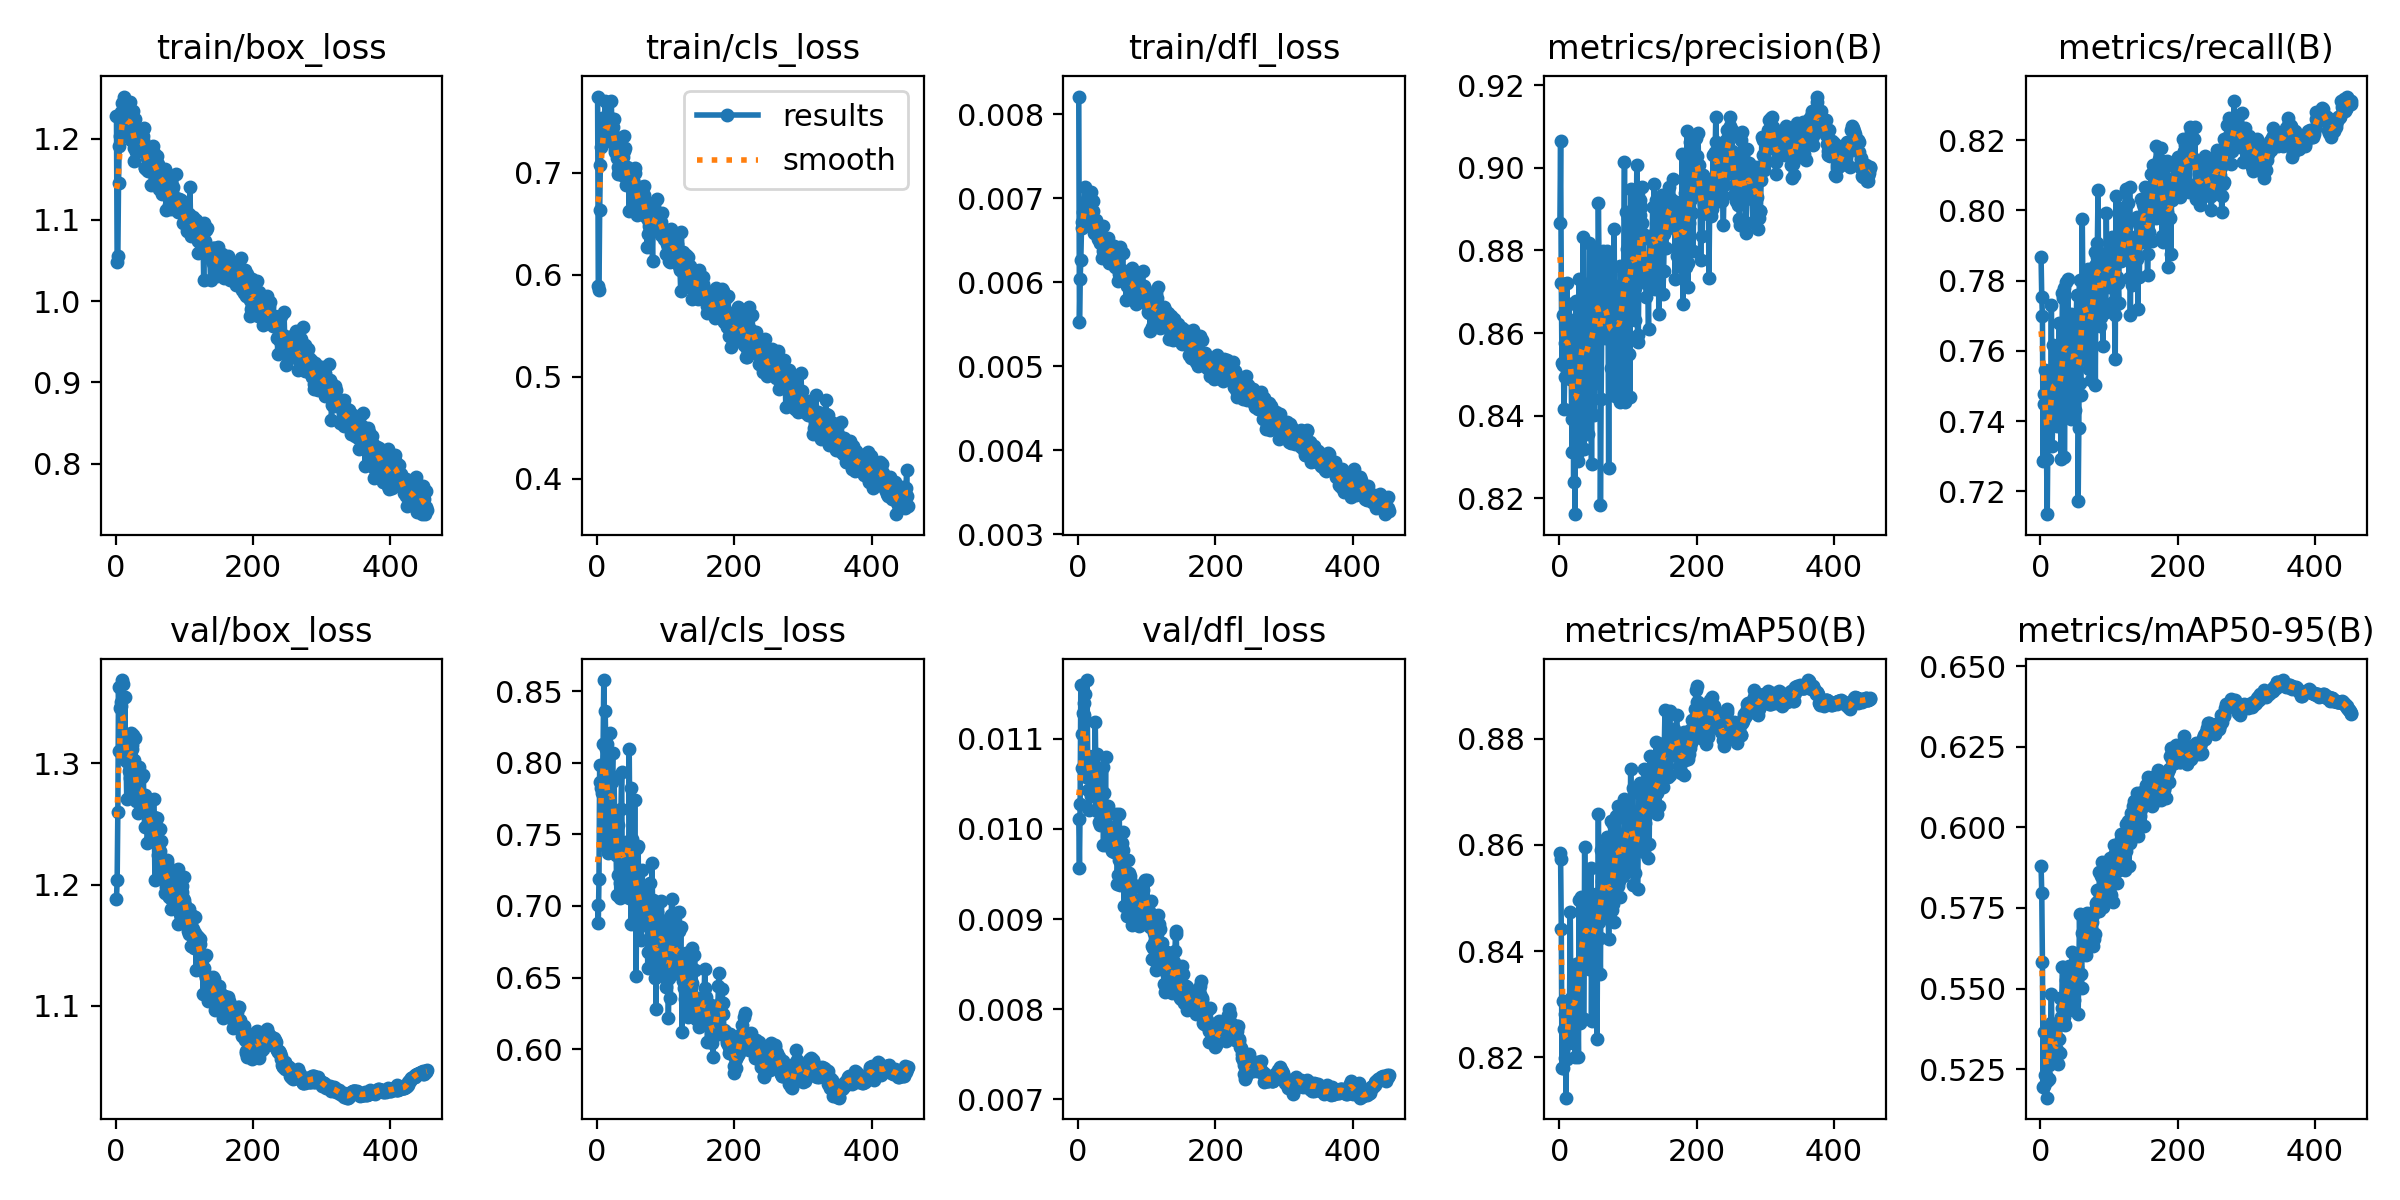

Data behind this chart, as committed beside it:
epoch, time, train/box_loss, train/cls_loss, train/dfl_loss, metrics/precision(B), metrics/recall(B), metrics/mAP50(B), metrics/mAP50-95(B), val/box_loss, val/cls_loss, val/dfl_loss, lr/pg0, lr/pg1, lr/pg2
1, 54.16, 1.229, 0.7747, 0.00821, 0.8867, 0.7866, 0.8585, 0.5881, 1.188, 0.7009, 0.01011, 0.003314, 0.003314, 0.07017
2, 105.5, 1.049, 0.5888, 0.00553, 0.9064, 0.7753, 0.8574, 0.5797, 1.204, 0.6884, 0.00957, 0.006634, 0.006634, 0.04016
3, 156.1, 1.055, 0.585, 0.00604, 0.8722, 0.7699, 0.8441, 0.5582, 1.26, 0.7191, 0.01028, 0.009941, 0.009941, 0.01013
4, 207.6, 1.145, 0.6638, 0.00627, 0.8527, 0.7286, 0.8181, 0.5194, 1.363, 0.7987, 0.0116, 0.009941, 0.009941, 0.009941
5, 258.4, 1.192, 0.7073, 0.00665, 0.8644, 0.7477, 0.8306, 0.5366, 1.31, 0.7867, 0.01067, 0.009921, 0.009921, 0.009921
6, 309.3, 1.203, 0.7253, 0.00672, 0.8524, 0.745, 0.8179, 0.5199, 1.346, 0.7826, 0.01105, 0.009901, 0.009901, 0.009901
7, 360, 1.234, 0.7536, 0.00684, 0.8417, 0.7545, 0.8253, 0.5231, 1.35, 0.7786, 0.01129, 0.009881, 0.009881, 0.009881
8, 410.6, 1.222, 0.7387, 0.00691, 0.8494, 0.7451, 0.8282, 0.5231, 1.347, 0.7873, 0.01139, 0.009861, 0.009861, 0.009861
9, 461.1, 1.244, 0.7374, 0.00684, 0.8577, 0.7292, 0.8199, 0.5161, 1.369, 0.8131, 0.01126, 0.009842, 0.009842, 0.009842
10, 511.3, 1.214, 0.7484, 0.00713, 0.8614, 0.7135, 0.8124, 0.5213, 1.365, 0.8578, 0.0115, 0.009822, 0.009822, 0.009822
11, 562.8, 1.212, 0.7306, 0.00697, 0.8722, 0.7375, 0.8276, 0.5341, 1.324, 0.7429, 0.01081, 0.009802, 0.009802, 0.009802
12, 613.7, 1.252, 0.7701, 0.00683, 0.856, 0.7431, 0.8197, 0.5262, 1.311, 0.8361, 0.01057, 0.009782, 0.009782, 0.009782
13, 664.7, 1.226, 0.7435, 0.00687, 0.8508, 0.7417, 0.8276, 0.5219, 1.355, 0.8094, 0.01165, 0.009762, 0.009762, 0.009762
14, 715.4, 1.225, 0.7361, 0.00668, 0.867, 0.7407, 0.8226, 0.533, 1.321, 0.8133, 0.01081, 0.009743, 0.009743, 0.009743
15, 766.2, 1.213, 0.7353, 0.00679, 0.8489, 0.74, 0.8293, 0.5392, 1.302, 0.755, 0.01043, 0.009723, 0.009723, 0.009723
16, 816.6, 1.212, 0.7481, 0.0069, 0.858, 0.7732, 0.8474, 0.5483, 1.27, 0.7369, 0.01021, 0.009703, 0.009703, 0.009703
17, 867.1, 1.211, 0.7408, 0.00683, 0.8631, 0.7328, 0.8311, 0.5343, 1.313, 0.7381, 0.01068, 0.009683, 0.009683, 0.009683
18, 918.5, 1.229, 0.7541, 0.0068, 0.8392, 0.74, 0.8287, 0.5365, 1.305, 0.776, 0.01076, 0.009663, 0.009663, 0.009663
19, 969.5, 1.218, 0.735, 0.00708, 0.8311, 0.7618, 0.8253, 0.5366, 1.293, 0.8208, 0.01036, 0.009644, 0.009644, 0.009644
20, 1021, 1.233, 0.7423, 0.00674, 0.8595, 0.7538, 0.8303, 0.5347, 1.288, 0.7877, 0.01074, 0.009624, 0.009624, 0.009624
21, 1072, 1.246, 0.7699, 0.00697, 0.8239, 0.7534, 0.8334, 0.5311, 1.311, 0.7503, 0.0106, 0.009604, 0.009604, 0.009604
22, 1122, 1.198, 0.7307, 0.00685, 0.8602, 0.7491, 0.8284, 0.5291, 1.325, 0.7869, 0.01081, 0.009584, 0.009584, 0.009584
23, 1173, 1.223, 0.7376, 0.00659, 0.8162, 0.7499, 0.8202, 0.5272, 1.315, 0.807, 0.01047, 0.009564, 0.009564, 0.009564
24, 1223, 1.204, 0.7453, 0.0067, 0.8678, 0.7388, 0.8376, 0.5309, 1.312, 0.7437, 0.0106, 0.009545, 0.009545, 0.009545
25, 1274, 1.234, 0.7522, 0.0066, 0.8519, 0.7569, 0.8347, 0.5265, 1.324, 0.79, 0.01119, 0.009525, 0.009525, 0.009525
26, 1325, 1.188, 0.723, 0.00674, 0.8448, 0.7448, 0.8334, 0.5387, 1.302, 0.7535, 0.01057, 0.009505, 0.009505, 0.009505
27, 1376, 1.172, 0.7202, 0.00662, 0.8289, 0.7678, 0.8296, 0.5344, 1.28, 0.763, 0.0102, 0.009485, 0.009485, 0.009485
28, 1427, 1.224, 0.726, 0.00656, 0.8312, 0.7446, 0.82, 0.53, 1.32, 0.7359, 0.01083, 0.009465, 0.009465, 0.009465
29, 1478, 1.183, 0.7145, 0.00651, 0.8731, 0.7481, 0.8497, 0.5472, 1.276, 0.7074, 0.01044, 0.009446, 0.009446, 0.009446
30, 1528, 1.186, 0.7054, 0.00658, 0.8387, 0.7292, 0.8265, 0.5413, 1.269, 0.7567, 0.01008, 0.009426, 0.009426, 0.009426
31, 1579, 1.192, 0.6986, 0.00664, 0.8573, 0.7453, 0.8381, 0.544, 1.276, 0.7219, 0.01028, 0.009406, 0.009406, 0.009406
32, 1630, 1.19, 0.7016, 0.00647, 0.8533, 0.7764, 0.8502, 0.5568, 1.259, 0.7071, 0.01004, 0.009386, 0.009386, 0.009386
33, 1681, 1.199, 0.7081, 0.00651, 0.8671, 0.775, 0.8476, 0.5566, 1.274, 0.7161, 0.01017, 0.009366, 0.009366, 0.009366
34, 1732, 1.211, 0.7294, 0.00654, 0.8548, 0.7779, 0.85, 0.5393, 1.297, 0.7057, 0.01039, 0.009347, 0.009347, 0.009347
35, 1783, 1.193, 0.7006, 0.00629, 0.8832, 0.7298, 0.8273, 0.5412, 1.276, 0.768, 0.01017, 0.009327, 0.009327, 0.009327
36, 1833, 1.202, 0.721, 0.00667, 0.832, 0.7561, 0.8272, 0.5387, 1.291, 0.7936, 0.01069, 0.009307, 0.009307, 0.009307
37, 1884, 1.199, 0.6981, 0.00637, 0.854, 0.7795, 0.8596, 0.5528, 1.267, 0.7161, 0.00982, 0.009287, 0.009287, 0.009287
38, 1935, 1.186, 0.7152, 0.00642, 0.8474, 0.7595, 0.8461, 0.5493, 1.289, 0.7392, 0.0104, 0.009267, 0.009267, 0.009267
39, 1986, 1.198, 0.7216, 0.00646, 0.8559, 0.7456, 0.8448, 0.5543, 1.263, 0.7079, 0.01013, 0.009248, 0.009248, 0.009248
40, 2037, 1.204, 0.7359, 0.00644, 0.8558, 0.7805, 0.8496, 0.5467, 1.291, 0.7383, 0.0108, 0.009228, 0.009228, 0.009228
41, 2088, 1.213, 0.7247, 0.00632, 0.8718, 0.7548, 0.844, 0.5496, 1.27, 0.7111, 0.00982, 0.009208, 0.009208, 0.009208
42, 2139, 1.165, 0.6878, 0.00633, 0.8356, 0.7684, 0.8372, 0.557, 1.248, 0.745, 0.01016, 0.009188, 0.009188, 0.009188
43, 2189, 1.164, 0.6947, 0.00653, 0.8581, 0.7454, 0.8367, 0.5473, 1.274, 0.736, 0.01016, 0.009168, 0.009168, 0.009168
44, 2240, 1.191, 0.7057, 0.00636, 0.8818, 0.7405, 0.8437, 0.5514, 1.27, 0.7308, 0.01025, 0.009149, 0.009149, 0.009149
45, 2291, 1.162, 0.6934, 0.00623, 0.846, 0.7704, 0.8466, 0.5512, 1.26, 0.7347, 0.01017, 0.009129, 0.009129, 0.009129
46, 2341, 1.176, 0.6998, 0.00636, 0.8682, 0.7679, 0.8556, 0.5614, 1.234, 0.7056, 0.00991, 0.009109, 0.009109, 0.009109
47, 2393, 1.161, 0.6623, 0.00638, 0.8283, 0.7556, 0.8269, 0.5432, 1.261, 0.8095, 0.00982, 0.009089, 0.009089, 0.009089
48, 2444, 1.162, 0.6934, 0.00643, 0.866, 0.7632, 0.8454, 0.5549, 1.261, 0.7447, 0.01, 0.009069, 0.009069, 0.009069
49, 2495, 1.182, 0.6959, 0.00638, 0.8661, 0.7537, 0.8372, 0.5464, 1.265, 0.7827, 0.00992, 0.00905, 0.00905, 0.00905
50, 2545, 1.184, 0.7016, 0.00639, 0.8809, 0.743, 0.8489, 0.5578, 1.237, 0.6876, 0.00976, 0.00903, 0.00903, 0.00903
51, 2596, 1.182, 0.6909, 0.00639, 0.8402, 0.7654, 0.8415, 0.5513, 1.255, 0.7466, 0.00994, 0.00901, 0.00901, 0.00901
52, 2646, 1.143, 0.6918, 0.00643, 0.8758, 0.7667, 0.8486, 0.5583, 1.247, 0.7067, 0.00974, 0.00899, 0.00899, 0.00899
53, 2697, 1.168, 0.6926, 0.00638, 0.848, 0.7759, 0.8508, 0.5593, 1.25, 0.7072, 0.01002, 0.00897, 0.00897, 0.00897
54, 2749, 1.191, 0.704, 0.00618, 0.8594, 0.764, 0.8456, 0.5566, 1.243, 0.7282, 0.00981, 0.008951, 0.008951, 0.008951
55, 2800, 1.157, 0.6995, 0.00627, 0.8711, 0.7173, 0.8235, 0.5421, 1.27, 0.7741, 0.01016, 0.008931, 0.008931, 0.008931
56, 2850, 1.182, 0.7049, 0.00625, 0.8693, 0.738, 0.8463, 0.5544, 1.256, 0.7241, 0.00983, 0.008911, 0.008911, 0.008911
57, 2901, 1.153, 0.6796, 0.00621, 0.8914, 0.7802, 0.8659, 0.5732, 1.203, 0.6509, 0.00939, 0.008891, 0.008891, 0.008891
58, 2951, 1.176, 0.6708, 0.00602, 0.8769, 0.7507, 0.8455, 0.5608, 1.239, 0.7032, 0.00949, 0.008871, 0.008871, 0.008871
59, 3002, 1.149, 0.6586, 0.0061, 0.8682, 0.7475, 0.8424, 0.5544, 1.247, 0.7404, 0.00966, 0.008852, 0.008852, 0.008852
60, 3053, 1.178, 0.6755, 0.00616, 0.8183, 0.7702, 0.8356, 0.5502, 1.255, 0.7416, 0.01017, 0.008832, 0.008832, 0.008832
... 393 more rows
